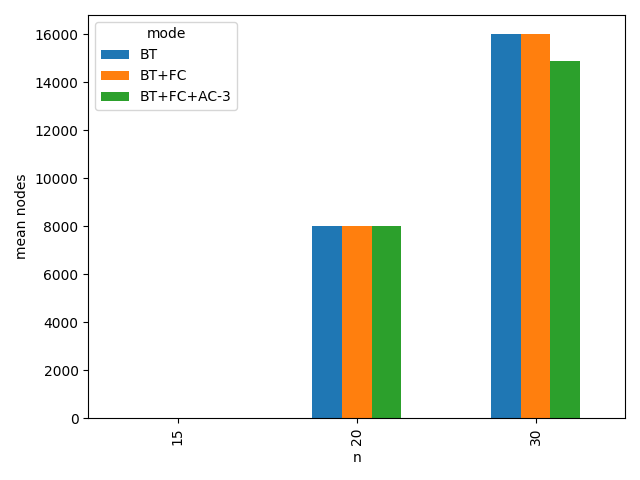

Data behind this chart, as committed beside it:
n, mode, mean_time, std_time, mean_nodes, std_nodes, solved_rate
15, BT, 0.0001399, 3.591243903589973e-05, 16.0, 0.0, 1.0
15, BT+FC, 0.0001284, 2.4282788902200255e-05, 16.0, 0.0, 1.0
15, BT+FC+AC-3, 0.0002734, 2.2321378429630065e-05, 16.0, 0.0, 1.0
20, BT, 0.1123, 0.1548, 8013, 10943, 0.6
20, BT+FC, 0.1347, 0.1879, 8013, 10943, 0.6
20, BT+FC+AC-3, 0.2785, 0.3869, 8013, 10943, 0.6
30, BT, 0.3601, 0.2277, 16008, 8925, 0.2
30, BT+FC, 0.3619, 0.2262, 16008, 8925, 0.2
30, BT+FC+AC-3, 0.7944, 0.4433, 14907, 8350, 0.2
